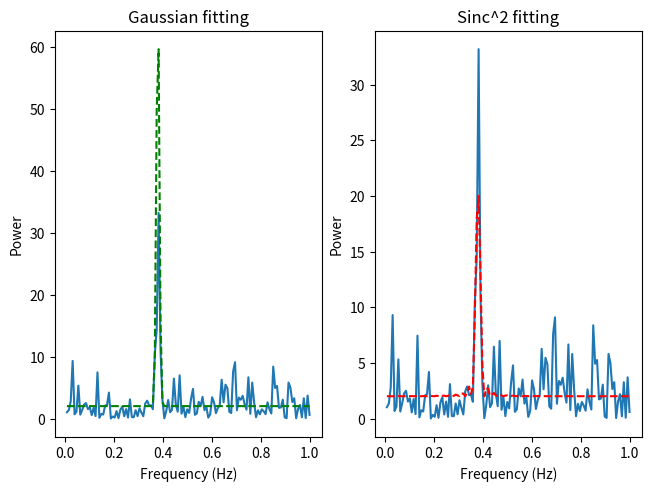

Generate this figure with matplotlib:
# -*- coding: utf-8 -*-
from __future__ import print_function, division

import random

import matplotlib.pyplot as plt
import numpy as np
from numpy.fft import rfft, rfftfreq
from scipy import stats
from scipy.optimize import minimize


def sinc2(x, a, b, c):
    return a * np.sinc((x - b) / c) ** 2 + 2


def gaussian(x, mu, sigma):
    return 1 / (sigma * np.sqrt(2 * np.pi)) * np.exp(- (x - mu) ** 2 / (2 * sigma ** 2)) + 2


def MLERegression(parameters, x, y, noise_pds, which_type):
    eps = 10 ** -20
    if which_type == "Gaussian":
        mu, sigma = parameters[0], parameters[1]
        yhat = gaussian(x, mu, sigma)  # + noise_pds
    elif which_type == "Sinc^2":
        a, b, c = parameters[0], parameters[1], parameters[2]
        yhat = sinc2(x, a, b, c)  # + noise_pds
    negLL = 2 * np.sum((y / (yhat + eps) + np.log(yhat + eps)))
    return negLL ** 2


def fit_sinc2(dft_amplitude, freq, noise_pds, count=500):
    guess = np.array([2, 1, 5])
    result_min = minimize(MLERegression, guess,
                          args=(freq, dft_amplitude, noise_pds, "Sinc^2"), method='Nelder-Mead',
                          options={'adaptive': True})
    for i in range(count - 1):
        guess = np.random.rand(3) * 10
        result_tmp = minimize(MLERegression, guess,
                              args=(freq, dft_amplitude, noise_pds, "Sinc^2"), method='Nelder-Mead',
                              options={'adaptive': True})
        if MLERegression(result_tmp.x, freq, dft_amplitude, noise_pds, 'Sinc^2') < MLERegression(result_min.x, freq,
                                                                                                 dft_amplitude,
                                                                                                 noise_pds,
                                                                                                 'Sinc^2'):
            result_min = result_tmp
    return result_min


def fit_gaussian(dft_amplitude, freq, noise_pds, count=2000):
    guess = np.array([0.38, 0.4])
    result_min = minimize(MLERegression, guess,
                          args=(freq, dft_amplitude, noise_pds, "Gaussian"), method='Nelder-Mead',
                          options={'adaptive': True})
    for i in range(count - 1):
        guess = np.random.rand(2) * 10
        result_tmp = minimize(MLERegression, guess,
                              args=(freq, dft_amplitude, noise_pds, "Gaussian"), method='Nelder-Mead',
                              options={'adaptive': True})
        if MLERegression(result_tmp.x, freq, dft_amplitude, noise_pds, 'Gaussian') < MLERegression(result_min.x, freq,
                                                                                                   dft_amplitude,
                                                                                                   noise_pds,
                                                                                                   'Gaussian'):
            result_min = result_tmp
    return result_min


def plot_fitting(freq, dft_amplitude, noise_pds):
    fig, axs = plt.subplots(1, 2, constrained_layout=True)

    results_gaussian = fit_gaussian(dft_amplitude[1:], freq[1:], noise_pds[1:])
    axs[0].plot(freq[1:], dft_amplitude[1:], freq[1:], gaussian(freq[1:], results_gaussian.x[0], results_gaussian.x[1]),
                "g--")
    axs[0].set_xlabel("Frequency (Hz)")
    axs[0].set_ylabel("Power")
    axs[0].set_title("Gaussian fitting")

    results_sinc2 = fit_sinc2(dft_amplitude[1:], freq[1:], noise_pds[1:])
    axs[1].plot(freq[1:], dft_amplitude[1:], freq[1:],
                sinc2(freq[1:], results_sinc2.x[0], results_sinc2.x[1], results_sinc2.x[2]), "r--")
    axs[1].set_xlabel("Frequency (Hz)")
    axs[1].set_ylabel("Power")
    axs[1].set_title("Sinc^2 fitting")

    plt.show()


def plot_signal(arr_time, signal, freq, dft_amplitude, noise_pds):
    N = arr_time.size
    plt.subplot(1, 2, 1)
    plt.plot(arr_time, signal)

    plt.xlabel("Time")
    plt.ylabel("Amplitude")

    # print (freq)
    plt.subplot(1, 2, 2)
    plt.plot(freq[1:], dft_amplitude[1:], "k-", marker="o", mfc='none')

    plt.plot(freq, noise_pds, linewidth=0.75)

    P_3sig = 0.00135
    P_5sig = 2.87e-7

    sig_lev = stats.expon.ppf(1 - P_3sig, scale=noise_pds[0])  # 3 sigma
    plt.plot(freq, sig_lev * np.ones_like(freq), 'g--', linewidth=1)
    # print("3 sig level: ", sig_lev)

    sig_lev = stats.expon.ppf(1 - P_5sig, scale=noise_pds[0])  # 5 sigma
    plt.plot(freq, sig_lev * np.ones_like(freq), 'r--', linewidth=1)
    # print("5 sig level: ", sig_lev)

    plt.xlabel("Freq (Hz)")
    plt.ylabel("Power")

    plt.show()


def signal_with_noise():
    # N = 1024
    N = 256

    sample_rate = 2.0  # измерений сигнала в секунду (Гц)
    sample_spacing = 1.0 / sample_rate  # расстояние между измерениями

    harmonic_amp = 3.0
    #    signal_f = [0.1, 0.2, 0.33, 0.55, 1, 0.75]
    signal_f = [0.38]
    arr_time = np.array([t for t in range(N)])
    signal = 20.0

    for i in signal_f:
        signal += harmonic_amp * np.sin(2.0 * np.pi * i * arr_time / sample_rate)

    noise = np.array([random.gauss(0.0, signal[i] ** 0.5) for i in range(N)])  # Генерируем шум
    signal = signal + noise

    return signal, arr_time, sample_rate


def main():
    signal, arr_time, sample_rate = signal_with_noise()

    N_gamma = np.sum(signal)
    signal_var = signal - np.mean(signal)
    dft_amplitude = 2 * np.abs(rfft(signal_var)) ** 2 / N_gamma

    N = arr_time.size
    freq = rfftfreq(N, d=1 / sample_rate)
    noise_pds = 2.0 * np.ones_like(freq)

    # plot_signal(arr_time, signal, freq, dft_amplitude, noise_pds)

    plot_fitting(freq, dft_amplitude, noise_pds)


if __name__ == "__main__":
    main()
